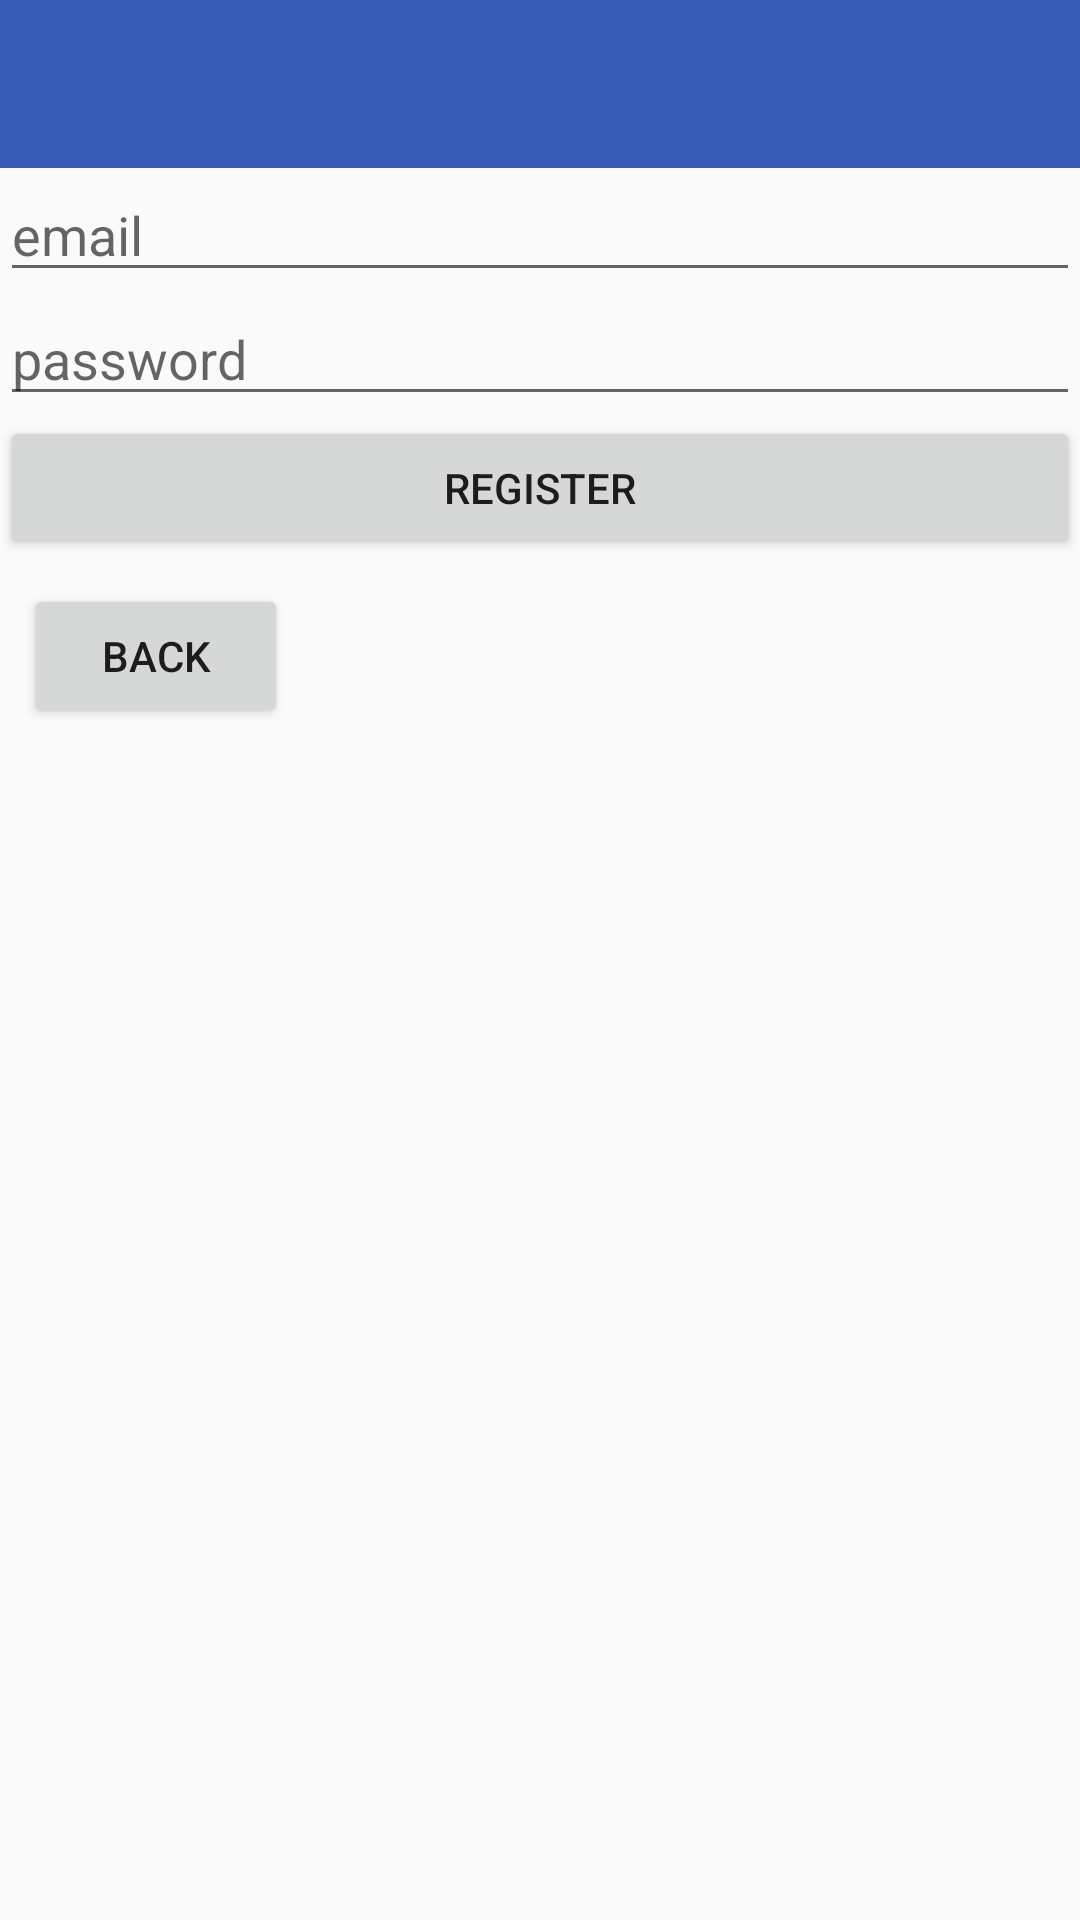

Produce the Android XML layout that renders to this screen, including the resource entries it uses.
<!-- AndroidManifest.xml: application theme Theme.AppCompat.Light.NoActionBar -->
<!-- res/layout/activity_customer_register.xml -->
<?xml version="1.0" encoding="utf-8"?>
<LinearLayout xmlns:android="http://schemas.android.com/apk/res/android"
    xmlns:app="http://schemas.android.com/apk/res-auto"
    xmlns:tools="http://schemas.android.com/tools"
    android:layout_width="match_parent"
    android:layout_height="match_parent"
    tools:context=".CustomerLoginActivity"
    android:orientation ="vertical">

    <include
        android:id="@+id/app_actionbar"
        layout="@layout/app_actionbar">
    </include>

    <EditText
        android:id="@+id/email"
        android:layout_width="match_parent"
        android:layout_height="wrap_content"
        android:hint="@string/email_txt" />

    <EditText
        android:id="@+id/password"
        android:layout_width="match_parent"
        android:layout_height="wrap_content"
        android:hint="@string/password_txt" />

    <Button
        android:id="@+id/register"
        android:layout_width="match_parent"
        android:layout_height="wrap_content"
        android:text="@string/register_txt" />

    <Button
        android:id="@+id/back"
        android:layout_width="wrap_content"
        android:layout_height="wrap_content"
        android:layout_marginStart="8dp"
        android:layout_marginTop="8dp"
        android:layout_marginEnd="8dp"
        android:layout_marginBottom="8dp"
        android:text="@string/back_txt" />



</LinearLayout>
<!-- res/layout/app_actionbar.xml (included above) -->
<?xml version="1.0" encoding="utf-8"?>
<android.support.v7.widget.Toolbar xmlns:android="http://schemas.android.com/apk/res/android"
    android:layout_width="match_parent"
    android:layout_height="wrap_content"
    xmlns:app="http://schemas.android.com/apk/res-auto"
    android:theme="@style/CustomToolbarStyle"
    app:popupTheme="@style/CustomPopupStyle">

</android.support.v7.widget.Toolbar>
<!-- resources referenced by this layout -->
<resources>
  <string name="back_txt">Back</string>
  
      ----------------Menu Text----------------
  <string name="email_txt">email</string>
  <string name="password_txt">password</string>
  <string name="register_txt">Register</string>
  
      ----------------Selection Page---------------
  <style name="CustomPopupStyle" parent="Theme.AppCompat.Light.NoActionBar">
          <item name="android:background">@color/colorAccent</item>
          <item name="overlapAnchor">false</item>
          <item name="android:dropDownVerticalOffset">-4dp</item>
      </style>
  <style name="CustomToolbarStyle" parent="Theme.AppCompat.Light.NoActionBar">
          <item name="android:background">@color/colorPrimary</item>
      </style>
  <color name="colorAccent">#fcfcfc</color>
  <color name="colorPrimary">#385BB7</color>
</resources>
